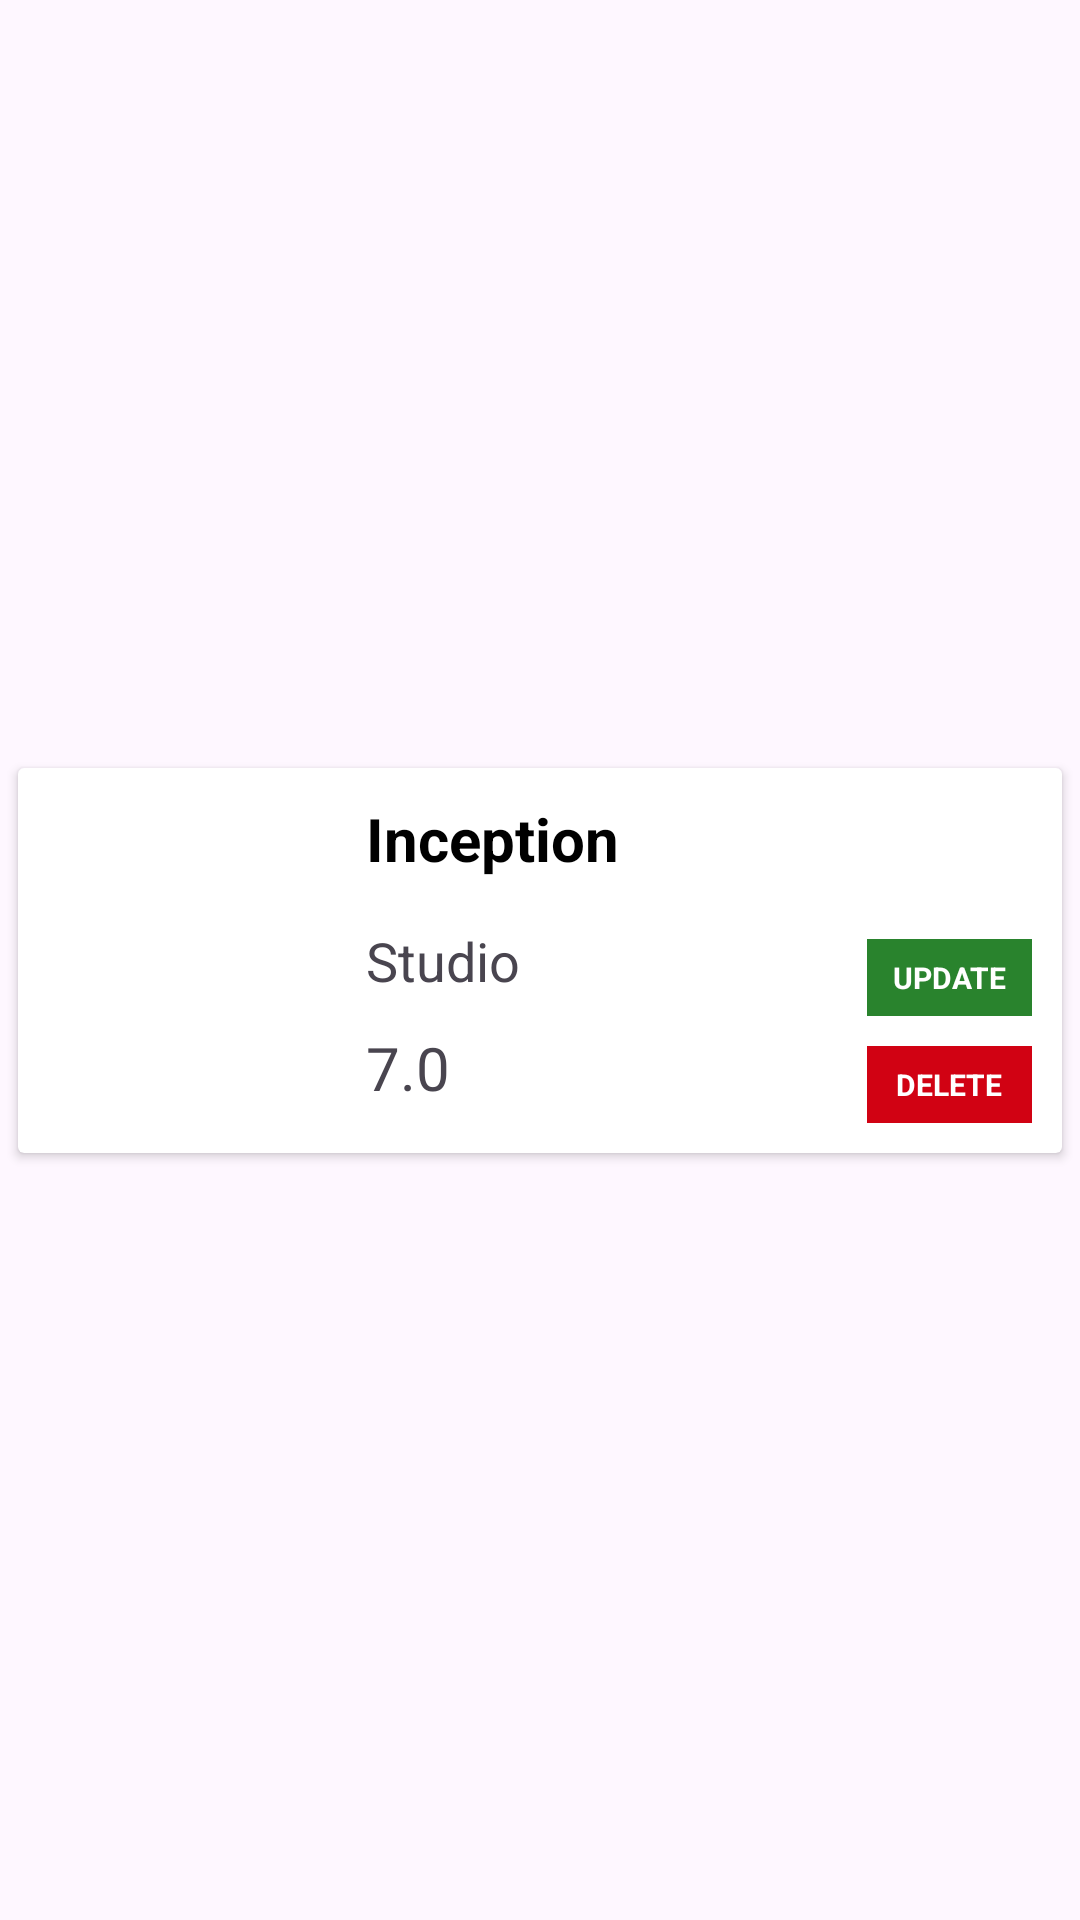

This screen was rendered from an Android layout file. Write that file and the resources it references.
<!-- AndroidManifest.xml: application theme Theme.MajorAssignment2 -->
<!-- res/layout/movies_row.xml -->
<?xml version="1.0" encoding="utf-8"?>
<androidx.constraintlayout.widget.ConstraintLayout xmlns:android="http://schemas.android.com/apk/res/android"
    xmlns:app="http://schemas.android.com/apk/res-auto"
    xmlns:tools="http://schemas.android.com/tools"
    android:layout_width="match_parent"
    android:layout_height="wrap_content">

    <androidx.cardview.widget.CardView
        android:id="@+id/movieCard"
        android:layout_width="match_parent"
        android:layout_height="wrap_content"
        android:layout_marginVertical="12dp"
        android:layout_marginHorizontal="6dp"
        app:layout_constraintBottom_toBottomOf="parent"
        app:layout_constraintEnd_toEndOf="parent"
        app:layout_constraintStart_toStartOf="parent"
        app:layout_constraintTop_toTopOf="parent">

        <androidx.appcompat.widget.LinearLayoutCompat
            android:layout_width="match_parent"
            android:layout_height="wrap_content"
            android:orientation="horizontal">

            <ImageView
                android:id="@+id/ivMovieImage"
                android:layout_width="100dp"
                android:layout_height="95dp"
                android:scaleType="fitXY"
                android:layout_gravity="center"
                app:layout_constraintBottom_toBottomOf="parent"
                app:layout_constraintEnd_toEndOf="parent"
                app:layout_constraintEnd_toStartOf="@+id/deleteButton"
                app:layout_constraintTop_toTopOf="parent"
                app:layout_constraintVertical_bias="0.473"
                tools:srcCompat="@tools:sample/backgrounds/scenic"/>

            <androidx.appcompat.widget.LinearLayoutCompat
                android:layout_width="match_parent"
                android:layout_height="wrap_content"
                android:padding="10dp"
                android:layout_marginStart="6dp"
                android:orientation="vertical">

                <TextView
                    android:id="@+id/tvMovieTitle"
                    android:layout_width="match_parent"
                    android:layout_height="wrap_content"
                    android:fontFamily="sans-serif"
                    android:text="Inception"
                    android:textSize="20dp"
                    android:paddingBottom="10dp"
                    android:textColor="@color/black"
                    android:textStyle="bold"
                    app:layout_constraintBottom_toBottomOf="parent"
                    app:layout_constraintStart_toStartOf="parent"
                    app:layout_constraintTop_toTopOf="parent" />

                <androidx.appcompat.widget.LinearLayoutCompat
                    android:layout_width="match_parent"
                    android:layout_height="wrap_content"
                    android:orientation="horizontal">
                    <androidx.appcompat.widget.LinearLayoutCompat
                        android:layout_width="0dp"
                        android:layout_height="wrap_content"
                        android:layout_weight="2"
                        android:orientation="vertical"
                        android:layout_marginVertical="5dp"
                        tools:ignore="MissingConstraints">

                        <TextView
                            android:id="@+id/tvMovieStudio"
                            android:layout_width="wrap_content"
                            android:layout_height="wrap_content"
                            android:fontFamily="sans-serif"
                            android:text="Studio"
                            android:textSize="18dp"
                            android:paddingBottom="10dp"
                            app:layout_constraintBottom_toBottomOf="parent"
                            app:layout_constraintStart_toStartOf="parent"
                            app:layout_constraintTop_toTopOf="parent" />

                        <TextView
                            android:id="@+id/tvMovieRating"
                            android:layout_width="wrap_content"
                            android:layout_height="wrap_content"
                            android:fontFamily="sans-serif"
                            android:text="7.0"
                            android:textSize="20dp"
                            app:layout_constraintBottom_toBottomOf="parent"
                            app:layout_constraintStart_toStartOf="parent"
                            app:layout_constraintTop_toTopOf="parent" />

                    </androidx.appcompat.widget.LinearLayoutCompat>

                    <androidx.appcompat.widget.LinearLayoutCompat
                        android:layout_width="0dp"
                        android:layout_height="wrap_content"
                        android:layout_weight="1"
                        android:layout_gravity="bottom"
                        android:orientation="vertical">
                        <androidx.appcompat.widget.AppCompatTextView
                            android:id="@+id/btnUpdate"
                            android:layout_width="55dp"
                            android:layout_height="wrap_content"
                            android:fontFamily="sans-serif"
                            android:text="Update"
                            android:layout_gravity="right"
                            android:gravity="center"
                            android:textSize="10sp"
                            android:textStyle="bold"
                            android:textAllCaps="true"
                            android:paddingVertical="6dp"
                            android:textColor="@color/white"
                            android:background="#29832D"
                            android:layout_marginBottom="10dp"/>

                        <androidx.appcompat.widget.AppCompatTextView
                            android:id="@+id/btnDelete"
                            android:layout_width="55dp"
                            android:layout_height="wrap_content"
                            android:fontFamily="sans-serif"
                            android:text="Delete"
                            android:layout_gravity="right"
                            android:gravity="center"
                            android:textSize="10sp"
                            android:textStyle="bold"
                            android:textAllCaps="true"
                            android:paddingVertical="6dp"
                            android:textColor="@color/white"
                            android:background="#D10213"/>
                    </androidx.appcompat.widget.LinearLayoutCompat>
                </androidx.appcompat.widget.LinearLayoutCompat>
            </androidx.appcompat.widget.LinearLayoutCompat>
        </androidx.appcompat.widget.LinearLayoutCompat>
    </androidx.cardview.widget.CardView>
</androidx.constraintlayout.widget.ConstraintLayout>





















































<!-- resources referenced by this layout -->
<resources>
  <color name="black">#FF000000</color>
  <color name="white">#FFFFFFFF</color>
  <style name="Theme.MajorAssignment2" parent="Base.Theme.MajorAssignment2" />
  <style name="Base.Theme.MajorAssignment2" parent="Theme.Material3.Light.NoActionBar">
          
          
      </style>
</resources>
